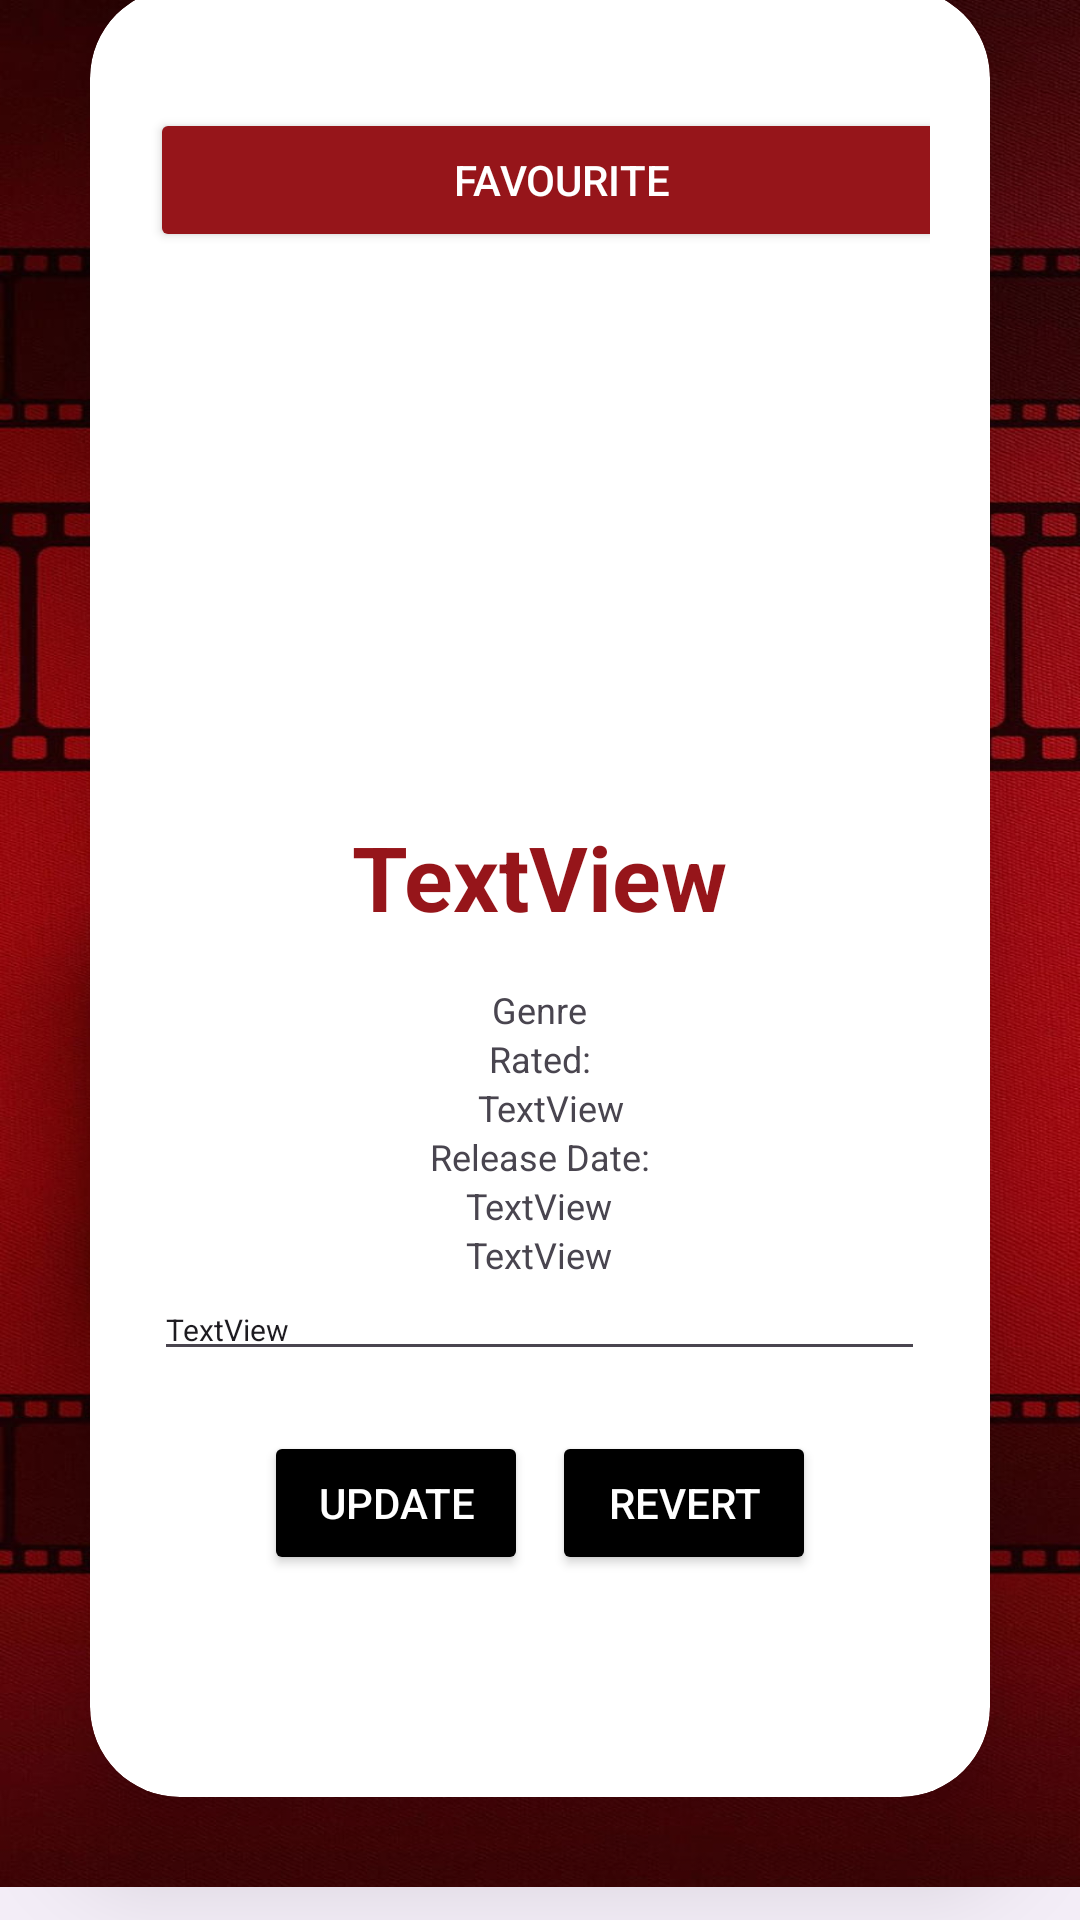

The Android layout XML behind this screen, and the referenced resources:
<!-- AndroidManifest.xml: application theme Base.Theme.A2_Nisha8868489 -->
<!-- res/layout/movie_details.xml -->
<?xml version="1.0" encoding="utf-8"?>
<LinearLayout xmlns:android="http://schemas.android.com/apk/res/android" xmlns:app="http://schemas.android.com/apk/res-auto" xmlns:tools="http://schemas.android.com/tools" android:layout_width="match_parent" android:layout_height="match_parent" android:orientation="vertical" android:gravity="center" android:background="@drawable/red_background">


    <androidx.cardview.widget.CardView
        android:layout_width="match_parent"
        android:layout_height="603dp"
        android:layout_margin="30dp"
        app:cardCornerRadius="30dp"
        app:cardElevation="20dp">

        <LinearLayout
            android:layout_width="match_parent"
            android:layout_height="571dp"
            android:orientation="vertical"
            android:padding="20dp">

            <Button
                android:id="@+id/favButton"
                android:layout_width="274dp"
                android:layout_height="wrap_content"
                android:layout_gravity="start"
                android:layout_marginTop="20dp"
                android:backgroundTint="@color/lavender"
                android:gravity="center"
                android:text="Favourite"
                android:textColor="@color/white" />

            <ImageView
                android:id="@+id/posterImageView"
                android:layout_width="200dp"
                android:layout_height="180dp"
                android:layout_gravity="center"
                app:srcCompat="@drawable/ic_launcher_background" />

            <TextView
                android:id="@+id/titleTextView"
                android:layout_width="wrap_content"
                android:layout_height="wrap_content"
                android:layout_gravity="center"
                android:layout_marginTop="8dp"
                android:text="TextView"
                android:textColor="@color/lavender"
                android:textSize="30sp"
                android:textStyle="bold" />

            <TextView
                android:id="@+id/genreTextView"
                android:layout_width="wrap_content"
                android:layout_height="wrap_content"
                android:layout_gravity="center"
                android:layout_marginTop="16dp"
                android:text="Genre"
                android:textSize="12sp" />

            <TextView
                android:id="@+id/rateTextView"
                android:layout_width="wrap_content"
                android:layout_height="wrap_content"

                android:layout_gravity="center"
                android:text="Rated:"
                android:textSize="12sp" />

            <TextView
                android:id="@+id/ageRatingTextView"
                android:layout_width="wrap_content"
                android:layout_height="wrap_content"
                android:layout_gravity="center"
                android:layout_marginStart="4dp"
                android:text="TextView"
                android:textSize="12sp" />

            <TextView
                android:id="@+id/textView9"
                android:layout_width="wrap_content"
                android:layout_height="wrap_content"
                android:layout_gravity="center"
                android:text="Release Date:"
                android:textSize="12sp" />

            <TextView
                android:id="@+id/releaseTextView"
                android:layout_width="wrap_content"
                android:layout_height="wrap_content"
                android:layout_gravity="center"
                android:text="TextView"
                android:textSize="12sp" />


            <TextView
                android:id="@+id/runtimeTextView"
                android:layout_width="wrap_content"
                android:layout_height="wrap_content"
                android:layout_gravity="center"
                android:text="TextView"
                android:textSize="12sp" />

            <EditText
                android:id="@+id/plotTextView"
                android:layout_width="257dp"
                android:layout_height="wrap_content"
                android:layout_gravity="center"
                android:gravity="start|top"
                android:scrollbars="vertical"
                android:text="TextView"
                android:textSize="10sp" />

            <LinearLayout
                android:layout_width="match_parent"
                android:layout_height="wrap_content"
                android:layout_marginTop="20dp"
                android:gravity="center"
                android:orientation="horizontal">

                <Button
                    android:id="@+id/updateButton"
                    android:layout_width="wrap_content"
                    android:layout_height="wrap_content"
                    android:layout_marginEnd="8dp"
                    android:backgroundTint="#000"
                    android:gravity="center"
                    android:text="Update"
                    android:textColor="@color/white" />

                <Button
                    android:id="@+id/revertButton"
                    android:layout_width="wrap_content"
                    android:layout_height="wrap_content"
                    android:backgroundTint="#000"
                    android:gravity="center"
                    android:text="Revert"
                    android:textColor="@color/white" />
            </LinearLayout>


        </LinearLayout>
    </androidx.cardview.widget.CardView>

    <com.google.android.material.bottomnavigation.BottomNavigationView
        android:id="@+id/bottomNavigationView"
        android:layout_width="match_parent"
        android:layout_height="45dp"
        android:layout_gravity="bottom"
        android:backgroundTint="@color/black"
        android:textColor="#FFFFFF"
        app:menu="@menu/bottom_nav_menu" />

</LinearLayout>
<!-- resources referenced by this layout -->
<resources>
  <color name="black">#000000</color>
  <color name="lavender">#96151A</color>
  <color name="white">#FFFFFF</color>
  <!-- drawable red_background: jpg bitmap (drawable, 154019 bytes) -->
  <style name="Base.Theme.A2_Nisha8868489" parent="Theme.Material3.DayNight.NoActionBar">
          
          
      </style>
</resources>
